Dataset: infaprim-clf-7 (GitHub, okomiljonov583-cmyk/vit-arcface-cac-SimCLR-CE-classification). Classes: femilak variant 2, femilak variant 3, lactamil variant 2, lactamil variant 3, amino formula, amino formula variant 2, amino formula variant 3, anti-reflux formula, anti-reflux formula variant 2, anti-reflux formula variant 3, n p caesarea, n p caesarea 2, n p caesarea 3, comfort formula, comfort formula variant 2, comfort formula variant 3, n p ferm, n p ferm 2, n p ferm 3, goat milk formula stage 1, n p goat 1 2, n p goat 1 3, goat milk formula stage 2, n p goat 2 2, n p goat 2 3, goat milk formula stage 3, n p goat 3 2, n p goat 3 3, non-allergic formula, non-allergic formula variant 2, non-allergic formula variant 3, non-lactose formula, non-lactose formula variant 2, non-lactose formula variant 3, n p p buck 2, buckwheat prunes porridge, buckwheat prunes porridge variant 2, multi-grain porridge, multi-grain porridge variant 2, multi-grain porridge variant 3, multi-grain apple raspberry porridge, n p p multi apple rasp 2, n p p multi apple rasp 3, multi-grain banana strawberry porridge, n p p multi ban straw 2, n p p multi ban straw 3, oat porridge variant 2, oat porridge variant 3, oat banana porridge, oat banana porridge variant 2, oat banana porridge variant 3, oat peach porridge, oat peach porridge variant 2, oat peach porridge variant 3, rice porridge, rice porridge variant 2, rice porridge variant 3, rice banana porridge, rice banana porridge variant 2, rice banana porridge variant 3, wheat apple porridge, wheat apple porridge variant 2, wheat apple porridge variant 3, n p peptidi, n p peptidi 2, n p peptidi 3, pre formula, pre formula variant 2, pre formula variant 3, soy formula, soy formula variant 2, soy formula variant 3, 3 fruits puree, 3 fruits puree variant 2, 3 fruits puree variant 3, mango banana puree, mango banana puree variant 2, mango banana puree variant 3, oat banana puree, oat banana puree variant 2, oat banana puree variant 3, strawberry apple puree, strawberry apple puree variant 2, strawberry apple puree variant 3, apple raspberry puree, apple raspberry puree variant 2, apple raspberry puree variant 3, pre puree stage 5, v 5 pre 2, v 5 pre 3, v 7 pre 2, apple prunes puree, apple prunes puree variant 2, buckwheat pre puree, buckwheat pre puree variant 2, buckwheat pre puree variant 3, corn puree, corn puree variant 2, corn puree variant 3, oat puree, oat puree variant 2, oat puree variant 3, pumpkin puree variant 2, rice puree, rice puree variant 2, rice puree variant 3, rice corn banana puree, v rice corn banana 2, v rice corn banana 3.

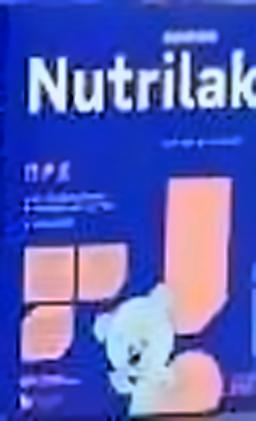
Label: pre formula variant 2

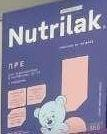
Label: pre formula

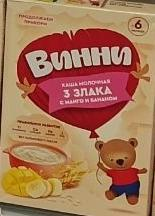
Label: mango banana puree

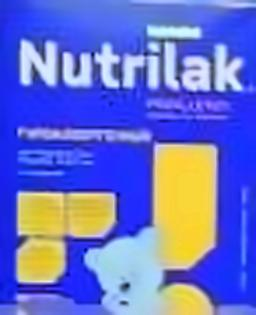
Label: non-allergic formula variant 3

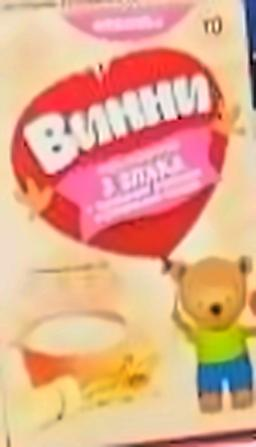
Label: oat banana puree variant 3

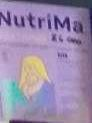
Label: lactamil variant 3
